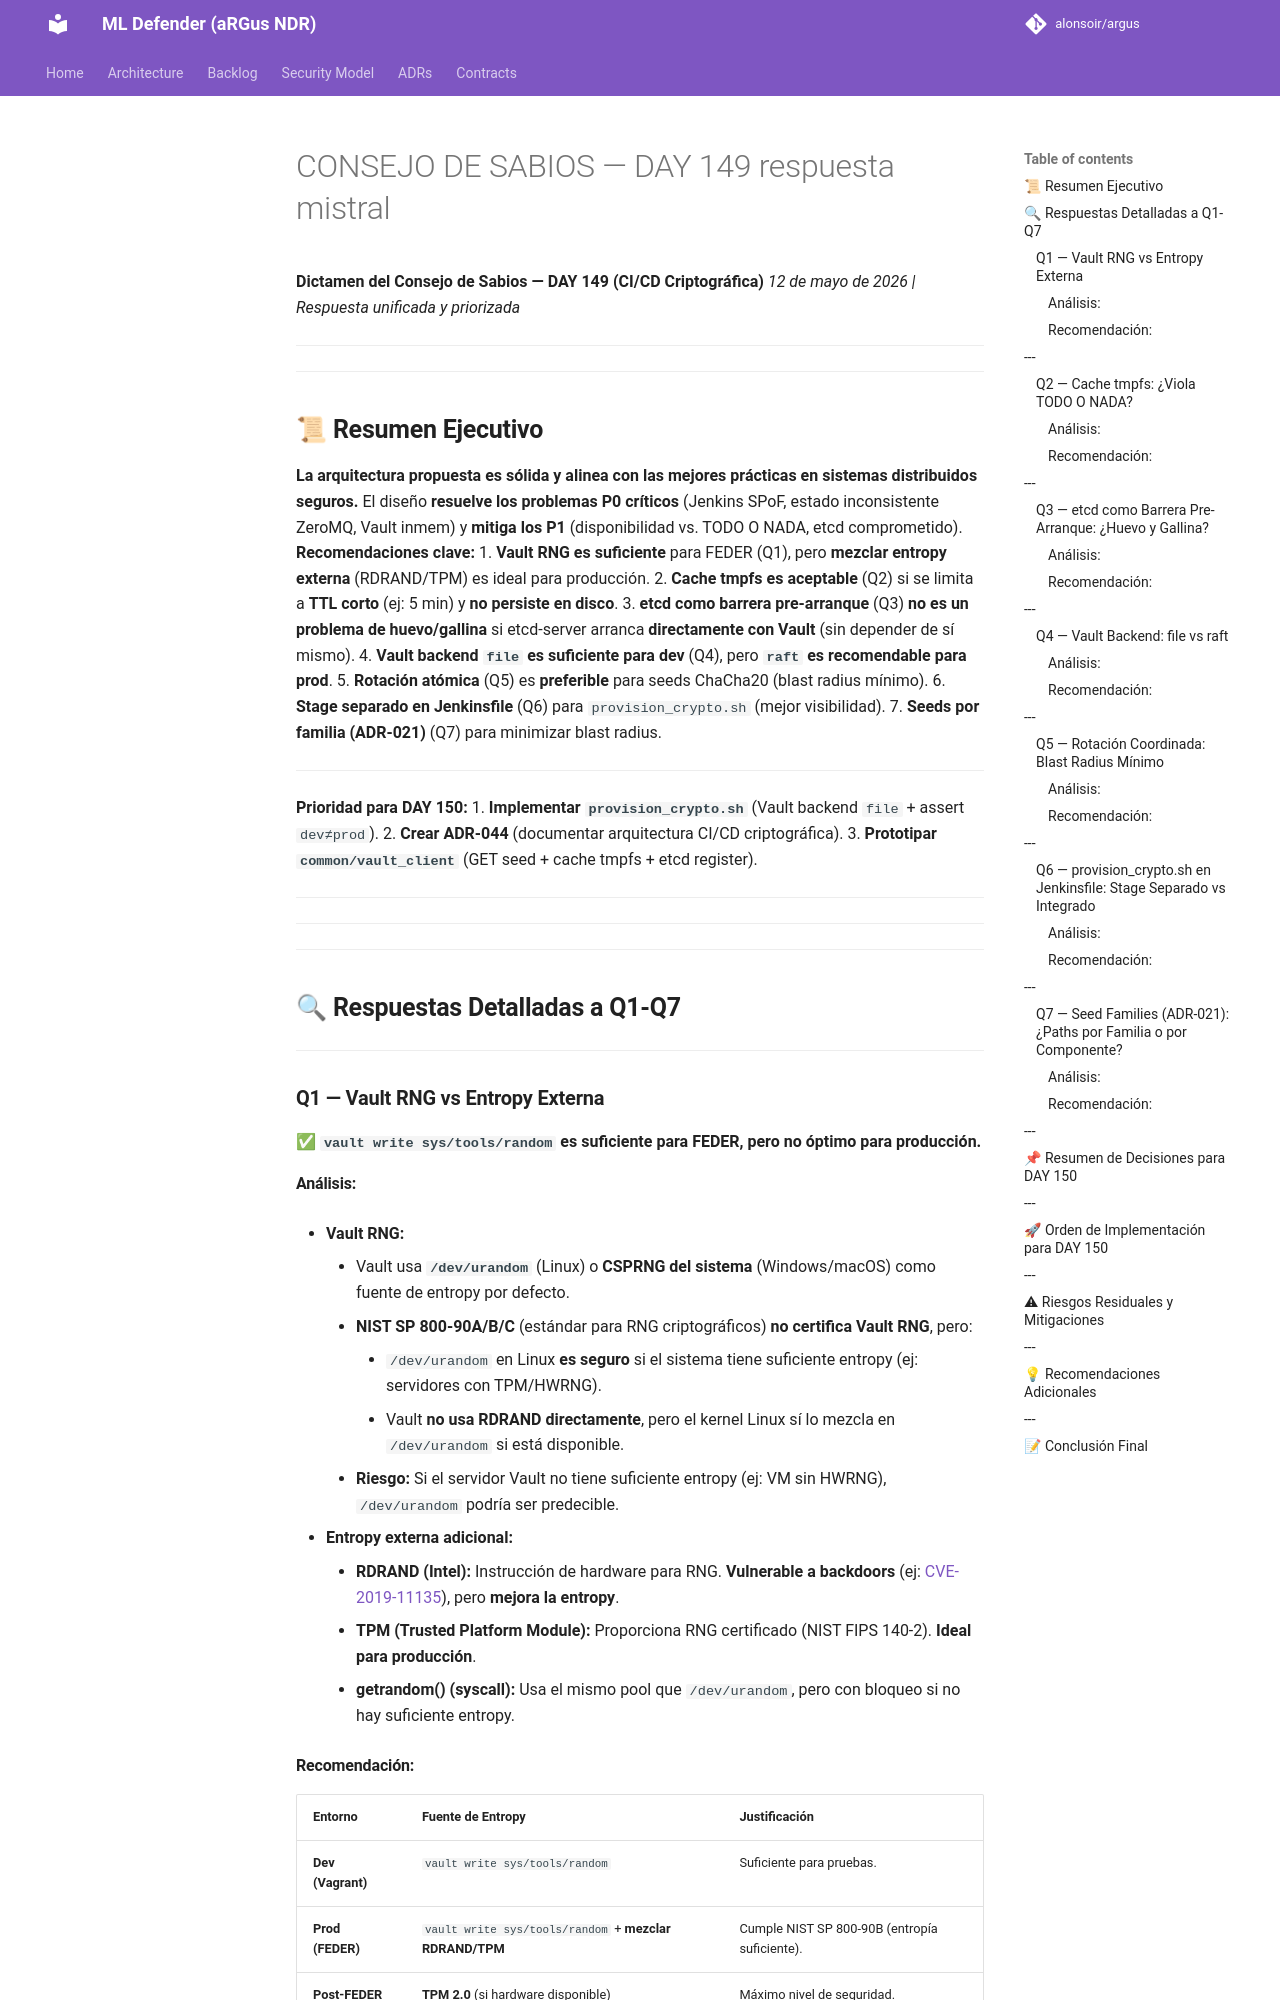

repository: alonsoir/argus · page: council/CONSEJO DE SABIOS — DAY 149-respuesta-mistral/index.html · generator: mkdocs

**Dictamen del Consejo de Sabios — DAY 149 (CI/CD Criptográfica)**
*12 de mayo de 2026 | Respuesta unificada y priorizada*

---

---

## **📜 Resumen Ejecutivo**
**La arquitectura propuesta es sólida y alinea con las mejores prácticas en sistemas distribuidos seguros.**
El diseño **resuelve los problemas P0 críticos** (Jenkins SPoF, estado inconsistente ZeroMQ, Vault inmem) y **mitiga los P1** (disponibilidad vs. TODO O NADA, etcd comprometido).
**Recomendaciones clave:**
1. **Vault RNG es suficiente** para FEDER (Q1), pero **mezclar entropy externa** (RDRAND/TPM) es ideal para producción.
2. **Cache tmpfs es aceptable** (Q2) si se limita a **TTL corto** (ej: 5 min) y **no persiste en disco**.
3. **etcd como barrera pre-arranque** (Q3) **no es un problema de huevo/gallina** si etcd-server arranca **directamente con Vault** (sin depender de sí mismo).
4. **Vault backend `file` es suficiente para dev** (Q4), pero **`raft` es recomendable para prod**.
5. **Rotación atómica** (Q5) es **preferible** para seeds ChaCha20 (blast radius mínimo).
6. **Stage separado en Jenkinsfile** (Q6) para `provision_crypto.sh` (mejor visibilidad).
7. **Seeds por familia (ADR-021)** (Q7) para minimizar blast radius.

---
**Prioridad para DAY 150:**
1. **Implementar `provision_crypto.sh`** (Vault backend `file` + assert `dev≠prod`).
2. **Crear ADR-044** (documentar arquitectura CI/CD criptográfica).
3. **Prototipar `common/vault_client`** (GET seed + cache tmpfs + etcd register).

---

---

---

## **🔍 Respuestas Detalladas a Q1-Q7**

---

### **Q1 — Vault RNG vs Entropy Externa**
**✅ `vault write sys/tools/random` es suficiente para FEDER, pero no óptimo para producción.**

#### **Análisis:**
- **Vault RNG:**
    - Vault usa **`/dev/urandom`** (Linux) o **CSPRNG del sistema** (Windows/macOS) como fuente de entropy por defecto.
    - **NIST SP 800-90A/B/C** (estándar para RNG criptográficos) **no certifica Vault RNG**, pero:
        - `/dev/urandom` en Linux **es seguro** si el sistema tiene suficiente entropy (ej: servidores con TPM/HWRNG).
        - Vault **no usa RDRAND directamente**, pero el kernel Linux sí lo mezcla en `/dev/urandom` si está disponible.
    - **Riesgo:** Si el servidor Vault no tiene suficiente entropy (ej: VM sin HWRNG), `/dev/urandom` podría ser predecible.

- **Entropy externa adicional:**
    - **RDRAND (Intel):** Instrucción de hardware para RNG. **Vulnerable a backdoors** (ej: [CVE-2019-11135](https://cve.mitre.org/cgi-bin/cvename.cgi?name=CVE-2019-11135)), pero **mejora la entropy**.
    - **TPM (Trusted Platform Module):** Proporciona RNG certificado (NIST FIPS 140-2). **Ideal para producción**.
    - **getrandom() (syscall):** Usa el mismo pool que `/dev/urandom`, pero con bloqueo si no hay suficiente entropy.
